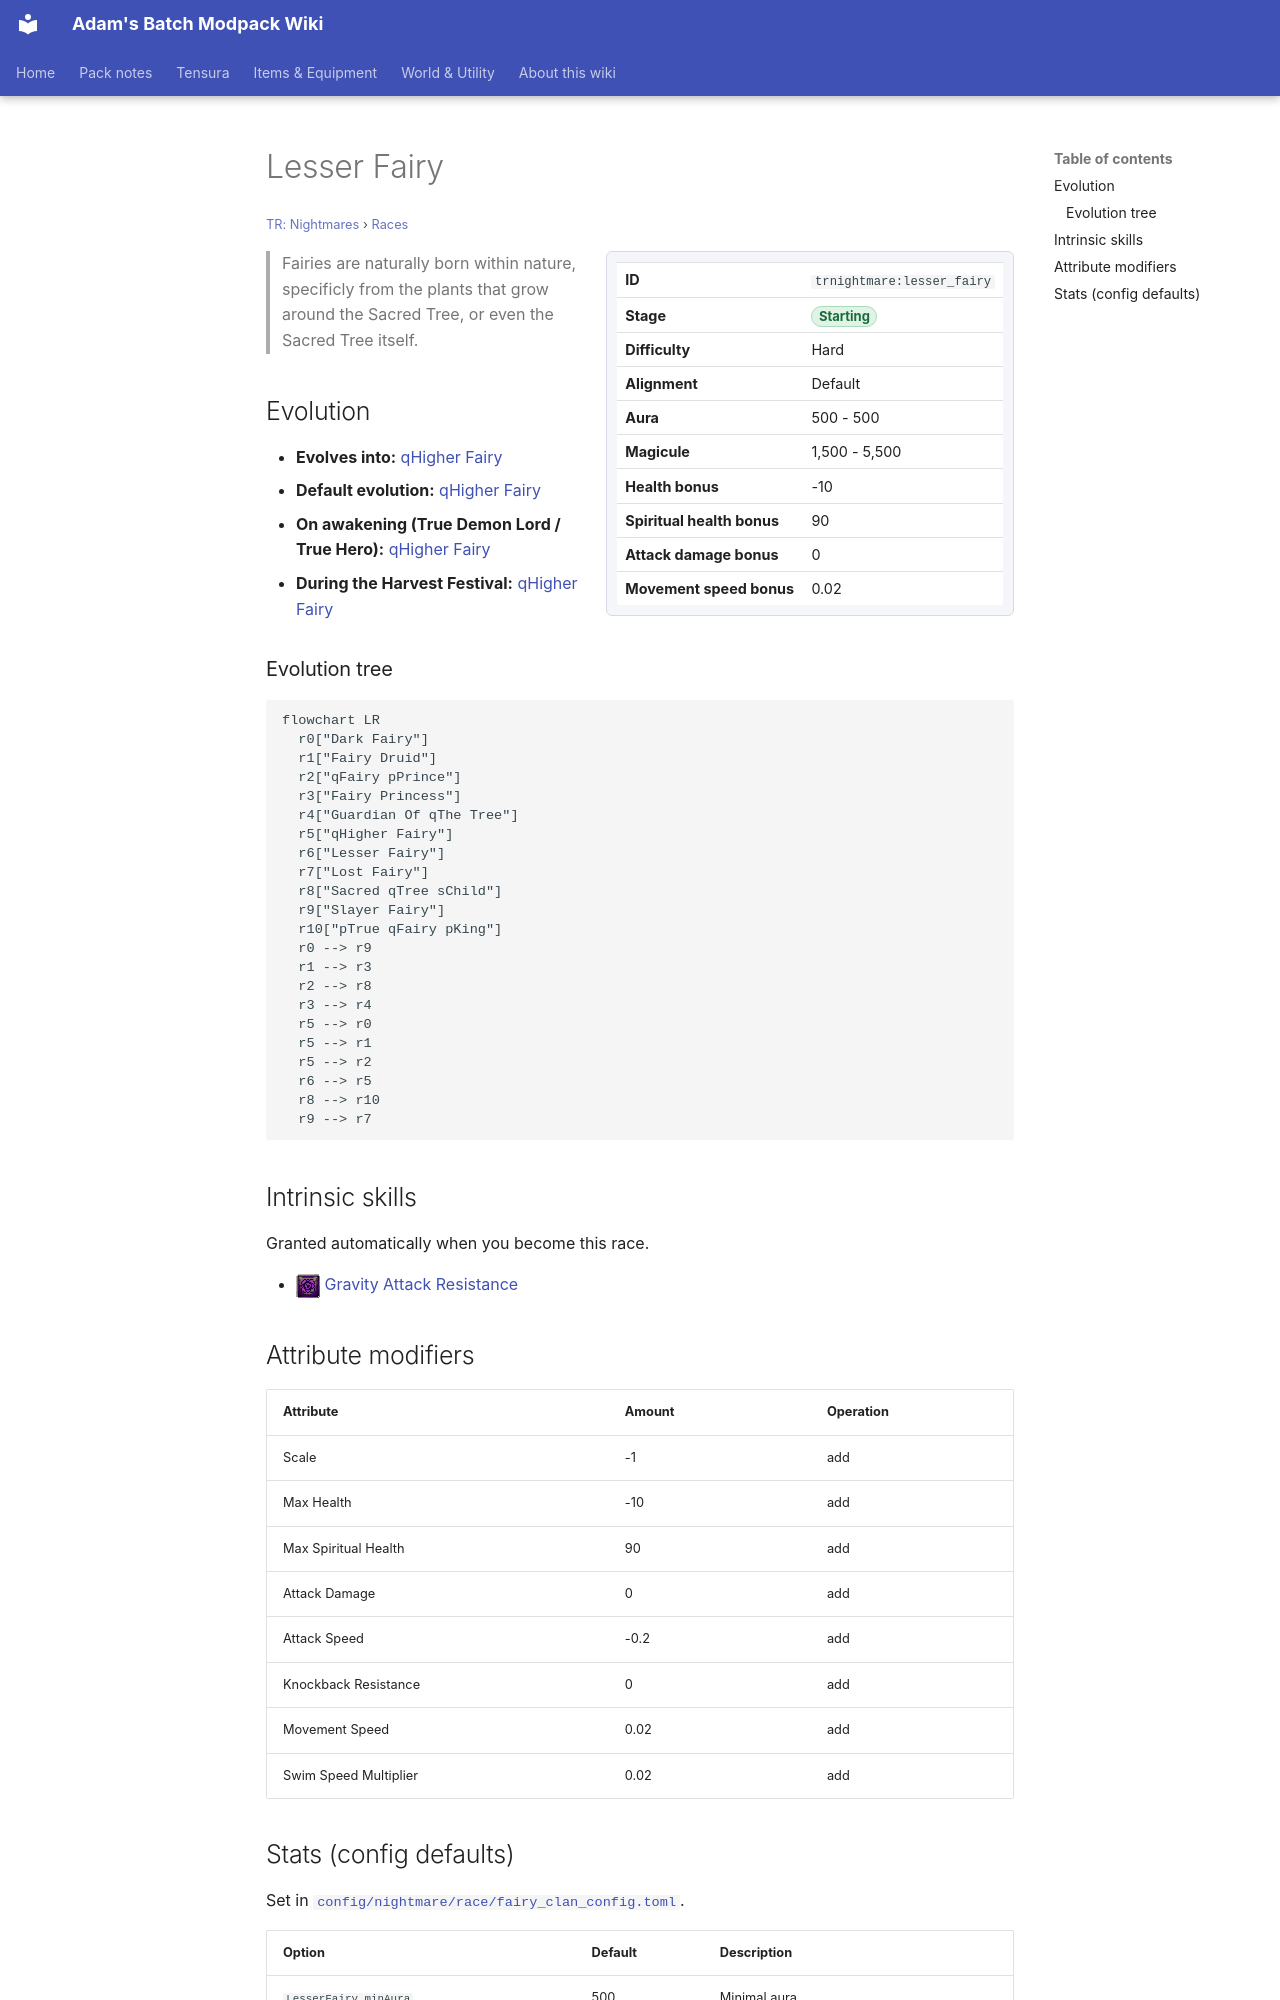

repository: Proteus-Nell/Adams-Batch-MC-Modpack-Wiki · page: tr-nightmares/races/lesser-fairy/index.html · generator: mkdocs

# Lesser Fairy

<small>[TR: Nightmares](../index.md) &rsaquo; [Races](index.md)</small>

<div class="infobox" markdown>

| | |
|---|---|
| **ID** | `trnightmare:lesser_fairy` |
| **Stage** | <span class="stage stage-starting">Starting</span> |
| **Difficulty** | Hard |
| **Alignment** | Default |
| **Aura** | 500 - 500 |
| **Magicule** | 1,500 - 5,500 |
| **Health bonus** | -10 |
| **Spiritual health bonus** | 90 |
| **Attack damage bonus** | 0 |
| **Movement speed bonus** | 0.02 |

</div>

> Fairies are naturally born within nature, specificly from the plants that grow around the Sacred Tree, or even the Sacred Tree itself.

## Evolution

- **Evolves into:** [qHigher Fairy](higher-fairy.md)
- **Default evolution:** [qHigher Fairy](higher-fairy.md)
- **On awakening (True Demon Lord / True Hero):** [qHigher Fairy](higher-fairy.md)
- **During the Harvest Festival:** [qHigher Fairy](higher-fairy.md)

### Evolution tree

```mermaid
flowchart LR
  r0["Dark Fairy"]
  r1["Fairy Druid"]
  r2["qFairy pPrince"]
  r3["Fairy Princess"]
  r4["Guardian Of qThe Tree"]
  r5["qHigher Fairy"]
  r6["Lesser Fairy"]
  r7["Lost Fairy"]
  r8["Sacred qTree sChild"]
  r9["Slayer Fairy"]
  r10["pTrue qFairy pKing"]
  r0 --> r9
  r1 --> r3
  r2 --> r8
  r3 --> r4
  r5 --> r0
  r5 --> r1
  r5 --> r2
  r6 --> r5
  r8 --> r10
  r9 --> r7
```

## Intrinsic skills

Granted automatically when you become this race.

- ![](../../assets/icons/tensura/skill/gravity_attack_resistance.png) [Gravity Attack Resistance](../../tensura-reincarnated/abilities/resistance-skills/gravity-attack-resistance.md)

## Attribute modifiers

| Attribute | Amount | Operation |
|---|---|---|
| Scale | -1 | add |
| Max Health | -10 | add |
| Max Spiritual Health | 90 | add |
| Attack Damage | 0 | add |
| Attack Speed | -0.2 | add |
| Knockback Resistance | 0 | add |
| Movement Speed | 0.02 | add |
| Swim Speed Multiplier | 0.02 | add |
